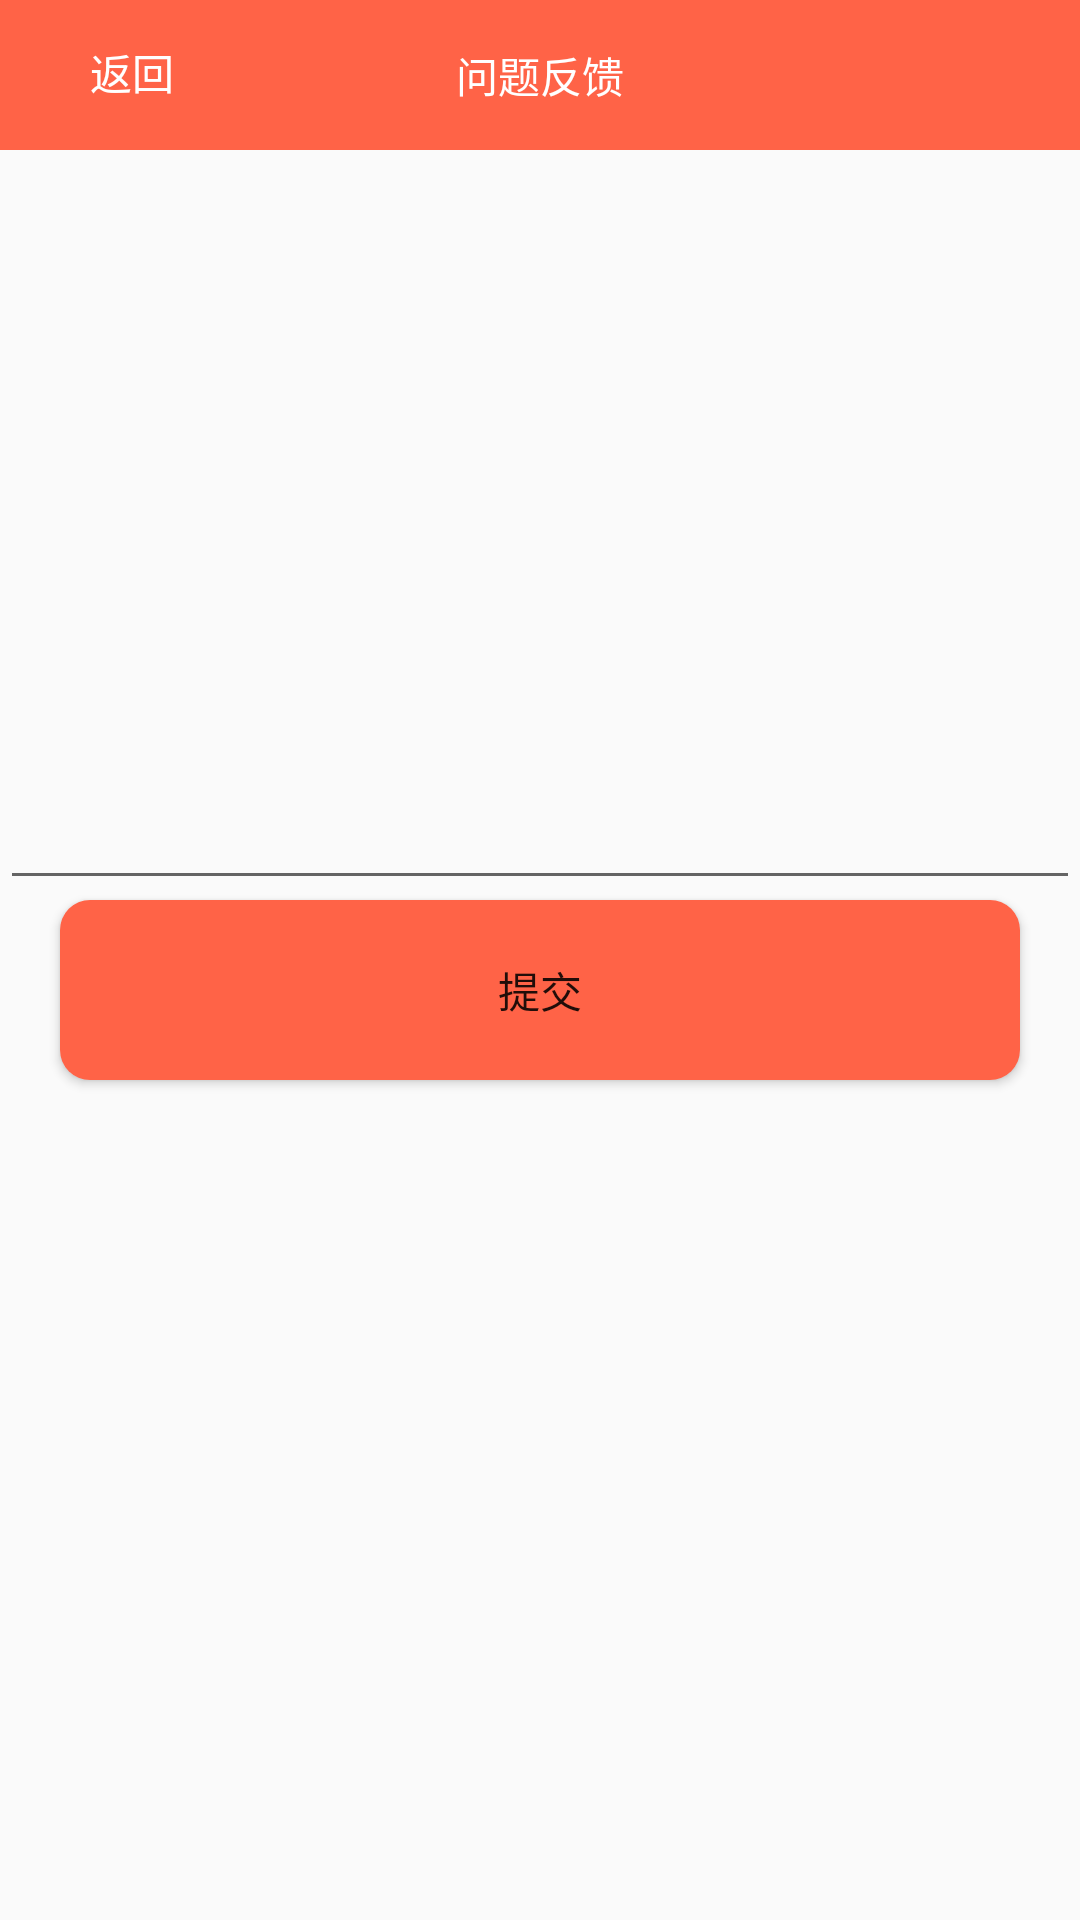

Android layout source for this screen:
<!-- AndroidManifest.xml: application theme AppTheme -->
<!-- res/layout/commit_problem_main.xml -->
<?xml version="1.0" encoding="utf-8"?>
<LinearLayout xmlns:android="http://schemas.android.com/apk/res/android"
    android:orientation="vertical" android:layout_width="match_parent"
    android:layout_height="match_parent">

    <RelativeLayout
        android:layout_width="fill_parent"
        android:layout_height="50dp"
        android:background="@color/app_content_color"

        >

        <Button
            android:id="@+id/commit_back_tv"
            android:layout_width="wrap_content"
            android:layout_height="wrap_content"
            android:drawableLeft="@drawable/ic_back_arrow"
            android:background="@null"
            android:text="返回"
            android:textColor="#ffffff"
            android:paddingLeft="15dp"
            android:paddingRight="15dp"

            />

        <TextView
            android:layout_width="wrap_content"
            android:layout_height="match_parent"
            android:text="@string/problem_feedback"
            android:gravity="center"
            android:textColor="#ffffff"
            android:layout_centerInParent="true"

            />

    </RelativeLayout>


    <EditText
        android:id="@+id/user_suggestions_et"
        android:layout_width="match_parent"
        android:layout_height="250dp"
        android:inputType="text"

        />
    <Button
        android:id="@+id/commit_problem_btn"
        android:layout_width="match_parent"
        android:layout_height="60dp"
        android:text="提交"
        android:background="@drawable/commit_problem_btn_style"
        android:layout_marginLeft="20dp"
        android:layout_marginRight="20dp"
        />

</LinearLayout>
<!-- resources referenced by this layout -->
<resources>
  <color name="app_content_color">#FF6347</color>
  <!-- drawable commit_problem_btn_style (drawable) -->
  <?xml version="1.0" encoding="utf-8"?>
  <selector xmlns:android="http://schemas.android.com/apk/res/android">
      <item android:state_pressed="true">
          <shape android:shape="rectangle" xmlns:android="http://schemas.android.com/apk/res/android">
              <corners android:radius="10dp"/>
              <solid android:color="@color/titlebar_bg"/>
          </shape>
      </item>
  
      <item android:state_pressed="false">
  
          <shape android:shape="rectangle" xmlns:android="http://schemas.android.com/apk/res/android">
              <corners android:radius="10dp"/>
              <solid android:color="@color/app_content_color"/>
          </shape>
  
      </item>
  </selector>
  <string name="problem_feedback">问题反馈</string>
  <style name="AppTheme" parent="Theme.AppCompat.Light.NoActionBar">
          
          <item name="android:fitsSystemWindows">true</item>
      </style>
  <color name="titlebar_bg">#ffd63433</color>
</resources>
